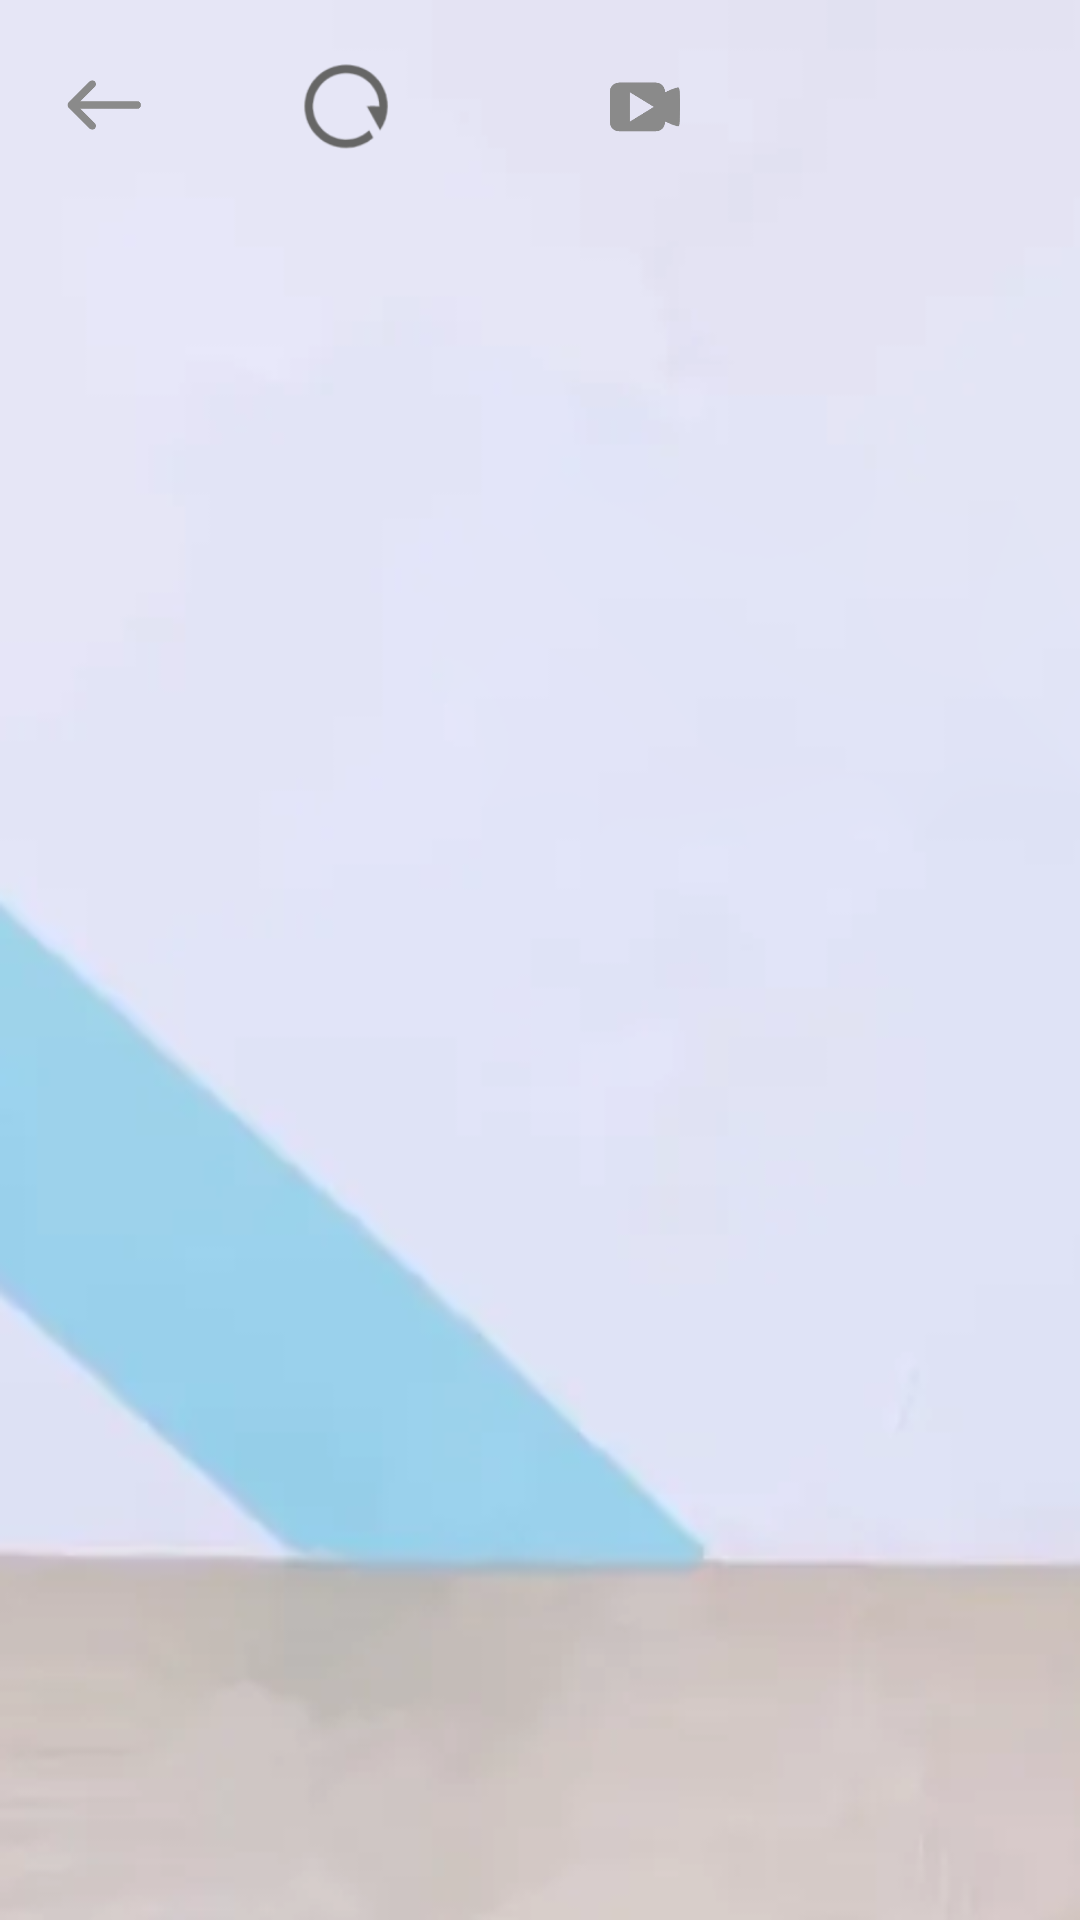

Android layout source for this screen:
<!-- AndroidManifest.xml: application theme Theme.Kunkun -->
<!-- res/layout/activity_game_rule.xml -->
<LinearLayout xmlns:android="http://schemas.android.com/apk/res/android"
    android:id="@+id/touch"
    android:layout_width="match_parent"
    android:layout_height="match_parent"
    android:background="@drawable/bg"
    android:orientation="vertical" >


    <ImageButton
        android:id="@+id/back"
        android:layout_width="30dp"
        android:layout_height="30dp"
        android:layout_marginTop="20dp"
        android:layout_marginLeft="20dp"
        android:onClick="backToHomePage"
        android:background="@drawable/back" />



    <ImageButton
        android:id="@+id/restart"
        android:layout_width="30dp"
        android:layout_height="30dp"
        android:layout_marginTop="-30dp"
        android:layout_marginLeft="100dp"
        android:onClick="reStart"
        android:background="@drawable/restart" />


    <ImageButton
        android:id="@+id/video"
        android:layout_width="30dp"
        android:layout_height="30dp"
        android:layout_marginTop="-30dp"
        android:layout_marginLeft="200dp"
        android:onClick="advert"
        android:background="@drawable/video" />


    <TextView
        android:id="@+id/touchPosition"
        android:layout_width="wrap_content"
        android:layout_height="wrap_content" />


    <ImageView
        android:id="@+id/cxk"
        android:layout_width="100dp"
        android:layout_height="100dp" />



</LinearLayout>
<!-- resources referenced by this layout -->
<resources>
  <!-- drawable back: png bitmap (drawable, 375 bytes) -->
  <!-- drawable bg: png bitmap (drawable, 28780 bytes) -->
  <!-- drawable restart: png bitmap (drawable, 5103 bytes) -->
  <!-- drawable video: png bitmap (drawable, 749 bytes) -->
  <style name="Theme.Kunkun" parent="Theme.MaterialComponents.DayNight.DarkActionBar">
          
          <item name="colorPrimary">@color/purple_500</item>
          <item name="colorPrimaryVariant">@color/purple_700</item>
          <item name="colorOnPrimary">@color/white</item>
          
          <item name="colorSecondary">@color/teal_200</item>
          <item name="colorSecondaryVariant">@color/teal_700</item>
          <item name="colorOnSecondary">@color/black</item>
          
          <item name="android:statusBarColor" tools:targetApi="l">?attr/colorPrimaryVariant</item>
          
      </style>
  <color name="purple_500">#FF6200EE</color>
  <color name="purple_700">#FF3700B3</color>
  <color name="white">#FFFFFFFF</color>
  <color name="teal_200">#FF03DAC5</color>
  <color name="teal_700">#FF018786</color>
  <color name="black">#FF000000</color>
</resources>
